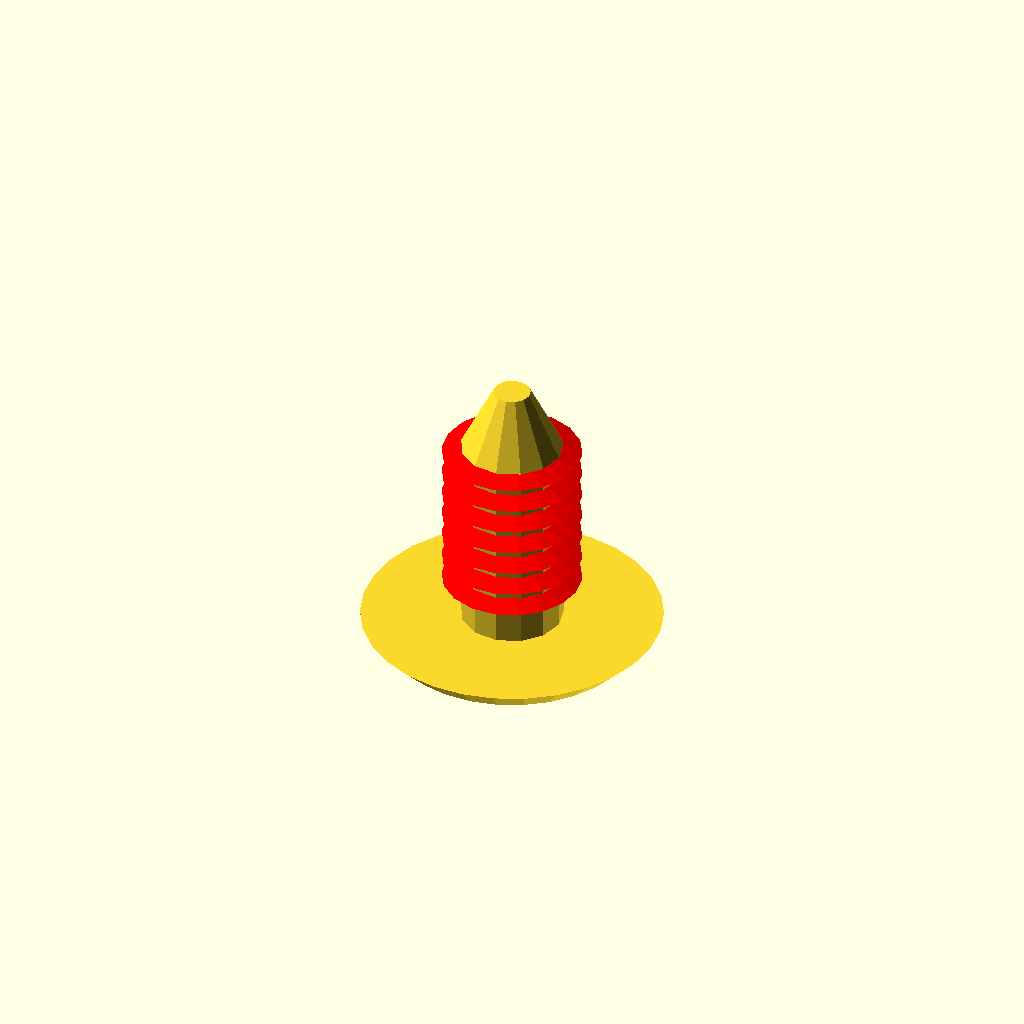
Cell 1: rendered with the file's own defaults.
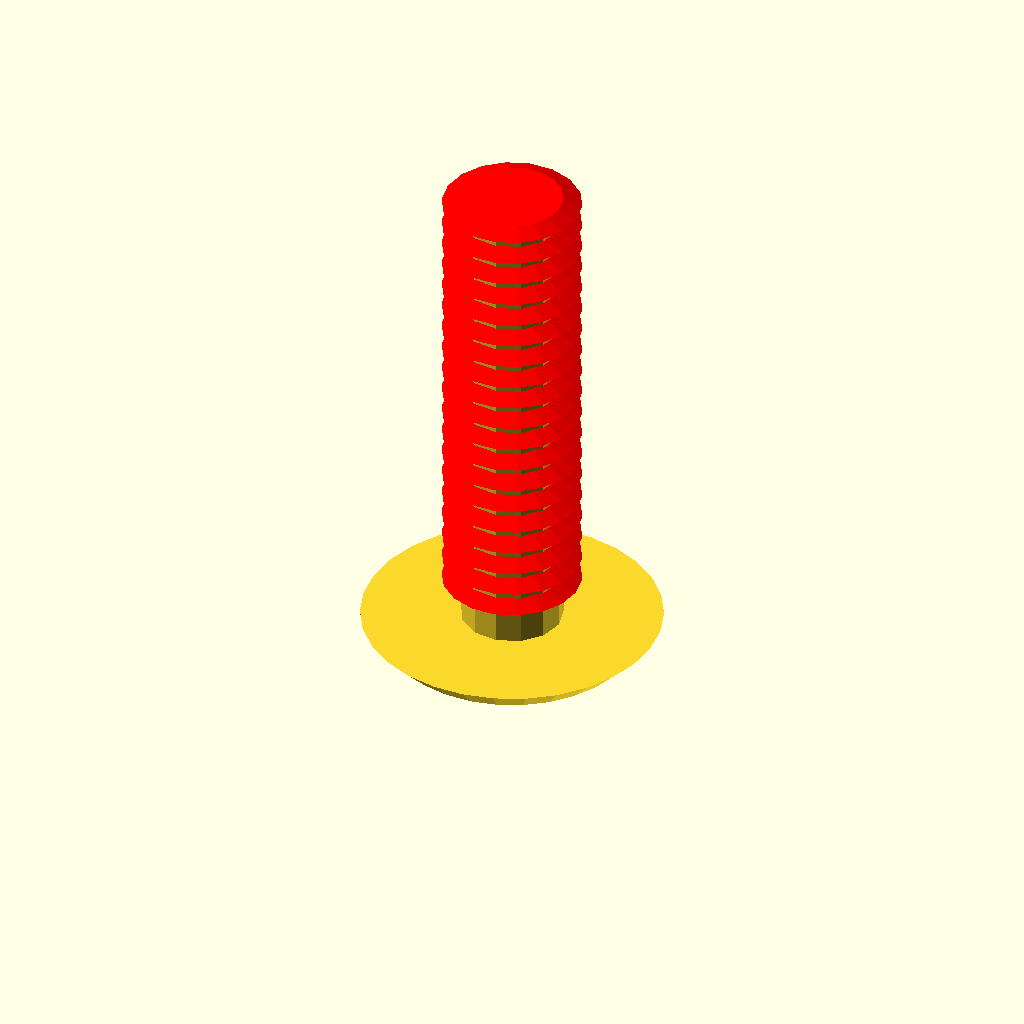
Cell 2: length_of_plug = 46.6 (everything else at default).
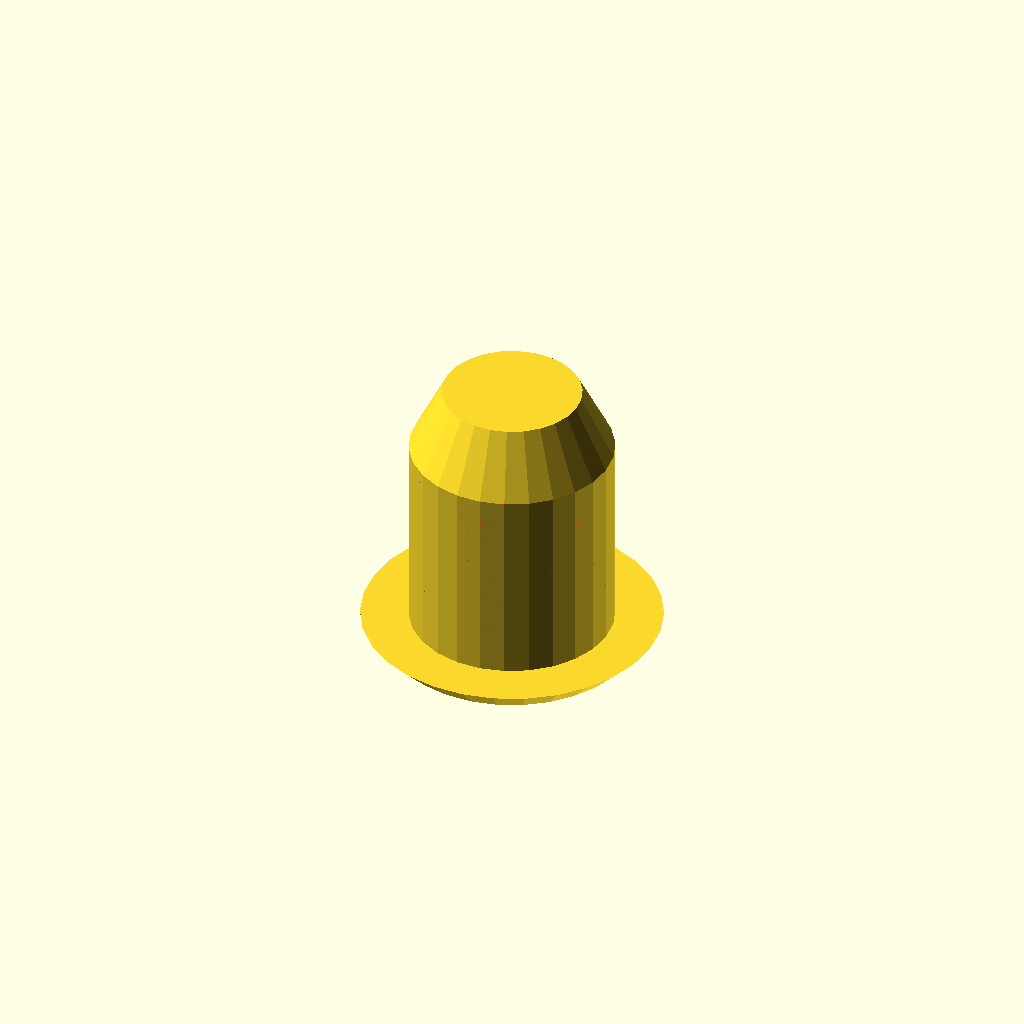
Cell 3: plug_dia = 16.4 (everything else at default).
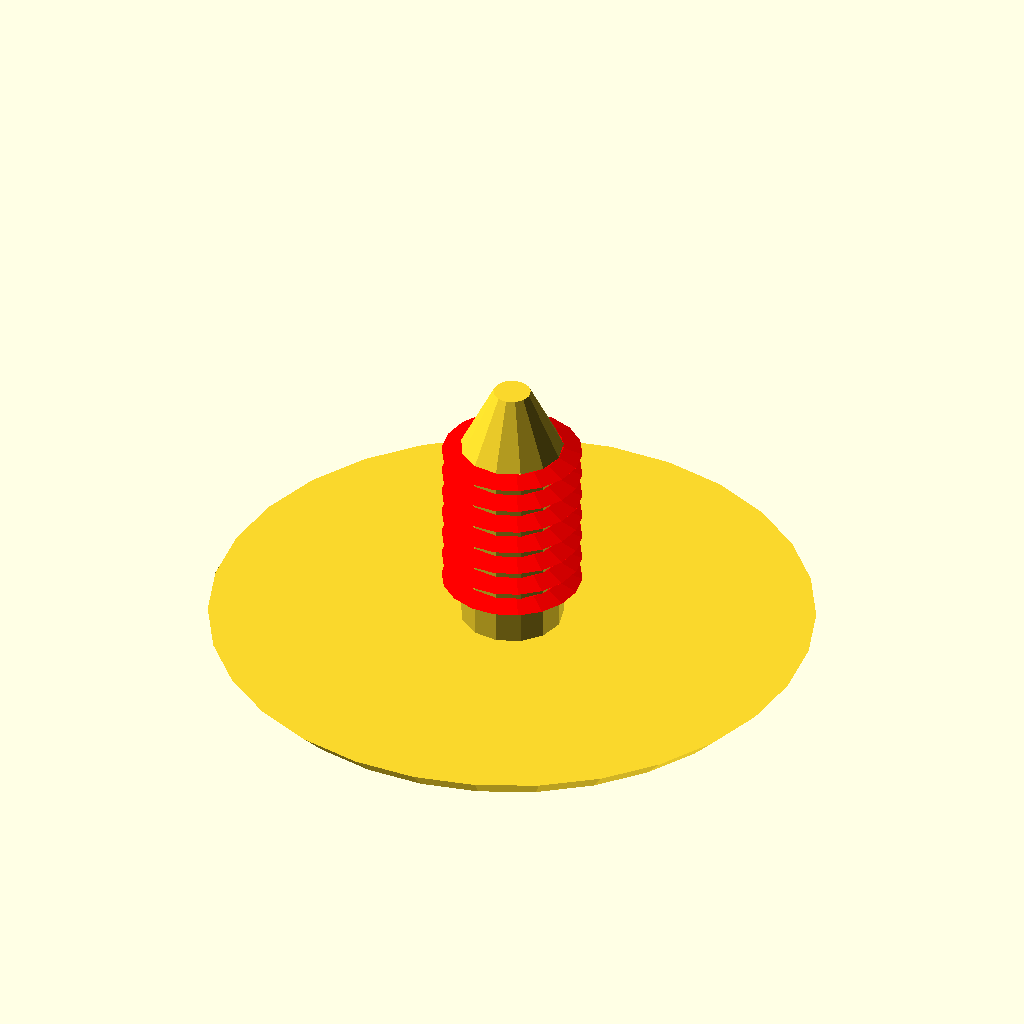
Cell 4: the same model with head_dia = 48.2.
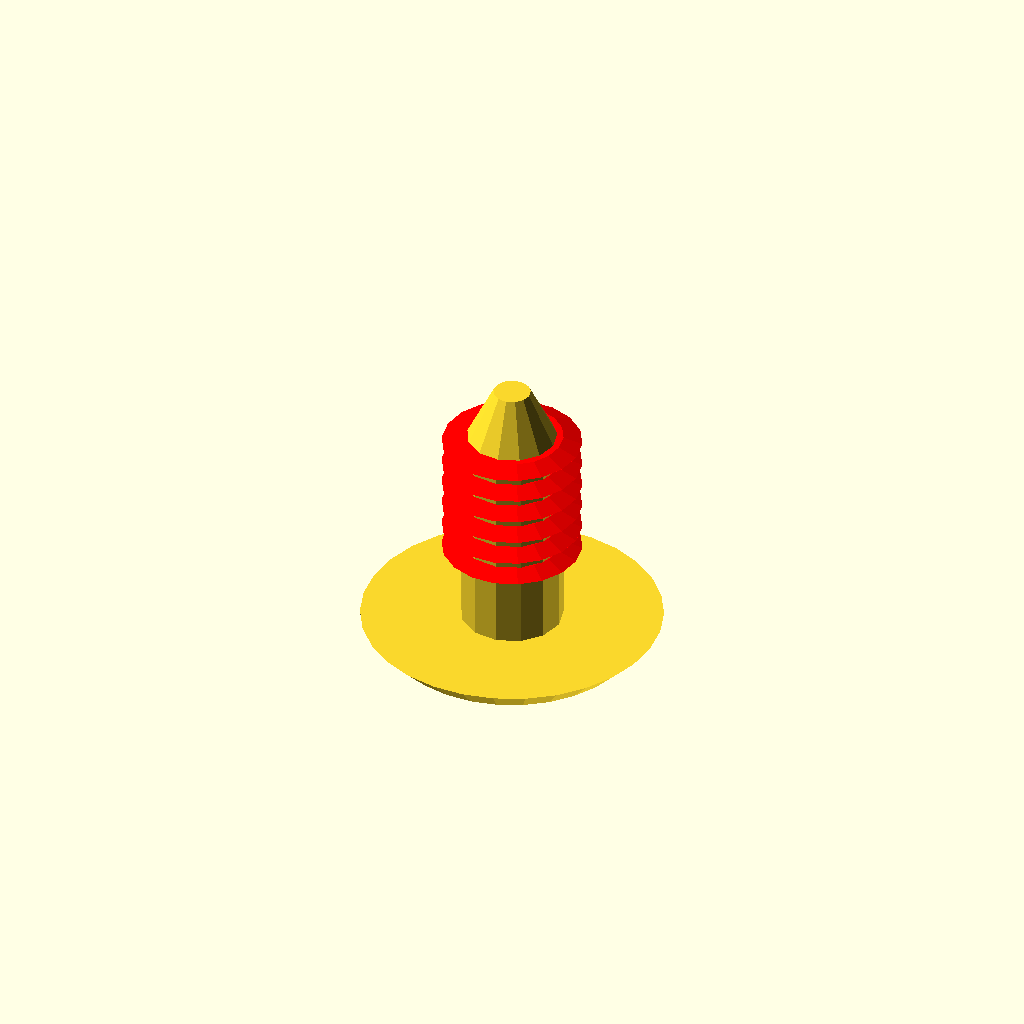
Cell 5 — dist_start_sml_rings set to 6, the other parameters unchanged.
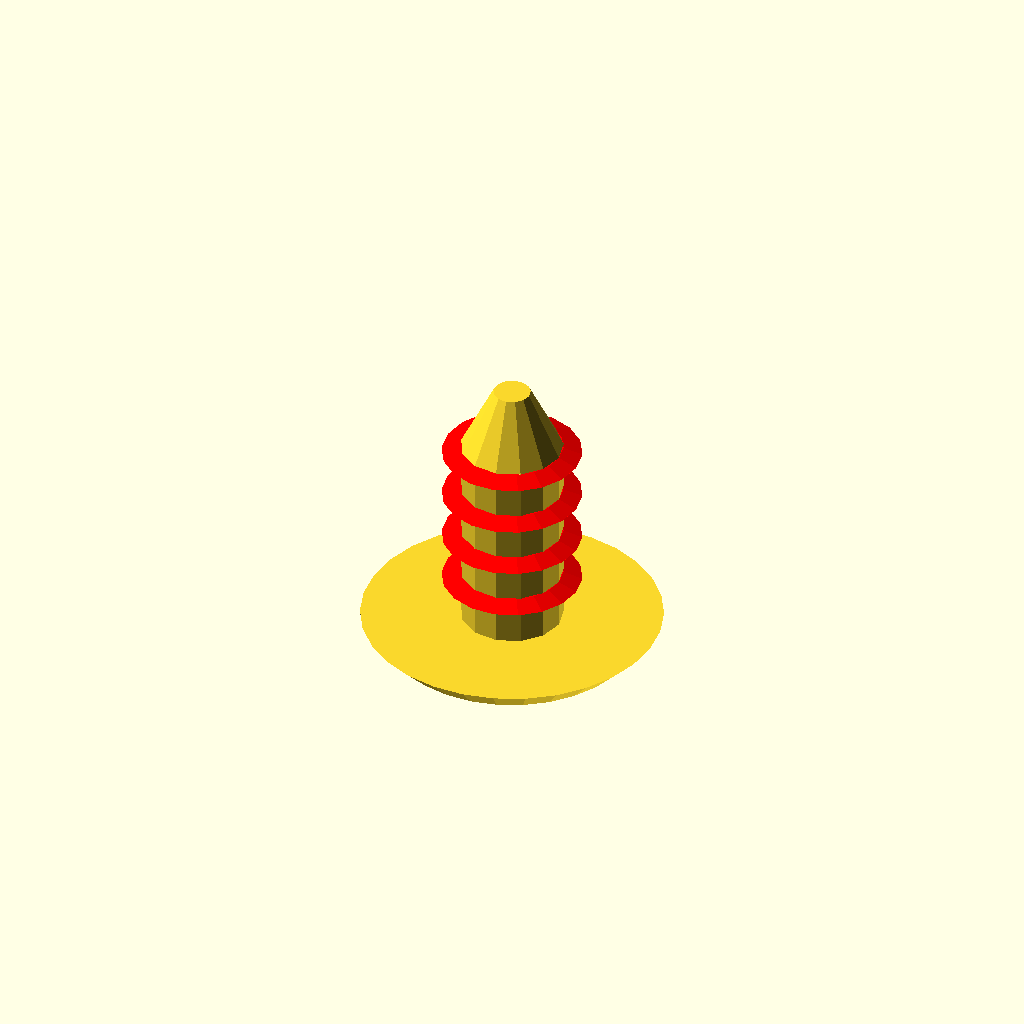
Cell 6: the same model with k = 4.
One fixed orthographic camera (rotation 55°, 0°, 25°; colour scheme Cornfield) for every cell.
OpenSCAD source file inputs/thingiverse/files/thing-3370604/files/car-plug.scad:
//uncoment this for smoother end design
//$fn=90;
length_of_plug=23.3;
plug_dia= 8.2;
plug_rad=plug_dia/2;
head_dia= 24.1;
head_rad= head_dia/2;
dist_start_sml_rings=3; //ditance between large ring and small rings
j=dist_start_sml_rings+2; // add thinkness of head to get spacing
k= 2; // axial distance between small rings on plug
small_ring_thickness=1.1 ;  // max thickness of ring(though pointed
small_ring_diameter=11.2; // max diameter of small rings
small_ring_radius = small_ring_diameter/2;

last_ring_height = length_of_plug-5.2;

union(){
translate([0,0,23.3-5.2])cylinder(r1=plug_rad,r2=(plug_dia-5.2)/2,h=5.2, center = false);
cylinder(r1=plug_rad,r2=plug_rad,h=length_of_plug-5.2, center = false);
cylinder(r1=(head_dia-4)/2 ,r2=head_rad,h=2 ,center = false);

color ("red") {
    for (i=[j:k:last_ring_height]){
        translate([0,0,i])cylinder(r1=plug_rad,r2=small_ring_radius,h=small_ring_thickness/2, center = false);
        translate([0,0,i+small_ring_thickness/2])cylinder(r1=small_ring_radius,r2=plug_rad,h=small_ring_thickness/2, center = false);
    }
}
}
Parameter table extracted from the source (name, type, default, range or options):
length_of_plug: number, default 23.3
plug_dia: number, default 8.2
head_dia: number, default 24.1
dist_start_sml_rings: number, default 3
k: number, default 2
small_ring_thickness: number, default 1.1
small_ring_diameter: number, default 11.2
